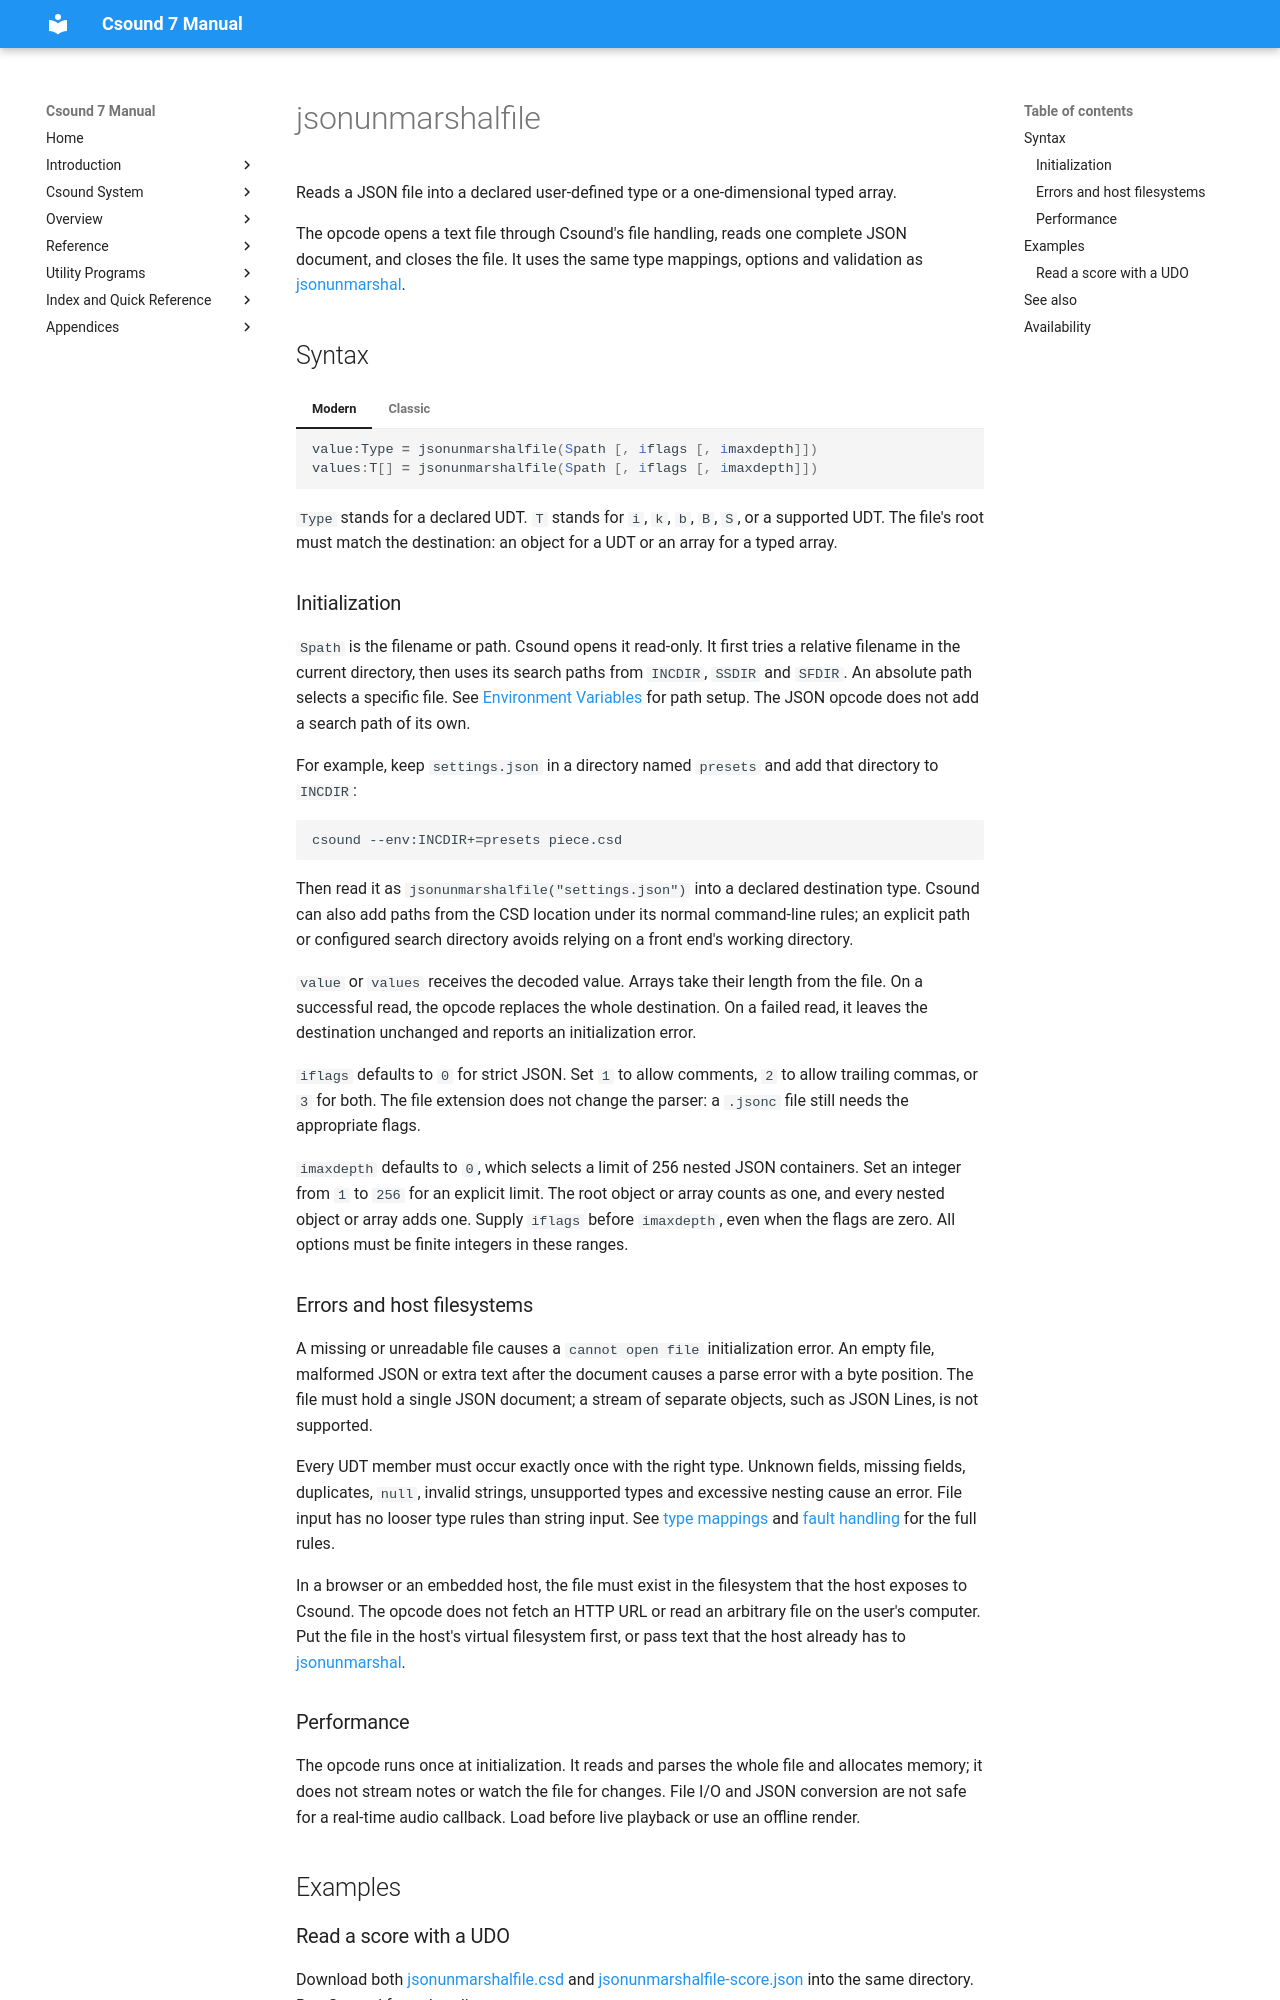

repository: csound/manual · page: opcodes/jsonunmarshalfile/index.html · generator: mkdocs

<!--
id:jsonunmarshalfile
category:Signal I/O:File I/O
-->
# jsonunmarshalfile

Reads a JSON file into a declared user-defined type or a one-dimensional typed array.

The opcode opens a text file through Csound's file handling, reads one complete JSON document, and closes the file. It uses the same type mappings, options and validation as [jsonunmarshal](jsonunmarshal.md).

## Syntax

=== "Modern"
    ``` csound-orc
    value:Type = jsonunmarshalfile(Spath [, iflags [, imaxdepth]])
    values:T[] = jsonunmarshalfile(Spath [, iflags [, imaxdepth]])
    ```

=== "Classic"
    ``` csound-orc
    value:Type jsonunmarshalfile Spath [, iflags [, imaxdepth]]
    values:T[] jsonunmarshalfile Spath [, iflags [, imaxdepth]]
    ```

`Type` stands for a declared UDT. `T` stands for `i`, `k`, `b`, `B`, `S`, or a supported UDT. The file's root must match the destination: an object for a UDT or an array for a typed array.

### Initialization

`Spath` is the filename or path. Csound opens it read-only. It first tries a relative filename in the current directory, then uses its search paths from `INCDIR`, `SSDIR` and `SFDIR`. An absolute path selects a specific file. See [Environment Variables](../invoke/environment-variables.md) for path setup. The JSON opcode does not add a search path of its own.

For example, keep `settings.json` in a directory named `presets` and add that directory to `INCDIR`:

``` sh
csound --env:INCDIR+=presets piece.csd
```

Then read it as `jsonunmarshalfile("settings.json")` into a declared destination type. Csound can also add paths from the CSD location under its normal command-line rules; an explicit path or configured search directory avoids relying on a front end's working directory.

`value` or `values` receives the decoded value. Arrays take their length from the file. On a successful read, the opcode replaces the whole destination. On a failed read, it leaves the destination unchanged and reports an initialization error.

`iflags` defaults to `0` for strict JSON. Set `1` to allow comments, `2` to allow trailing commas, or `3` for both. The file extension does not change the parser: a `.jsonc` file still needs the appropriate flags.

`imaxdepth` defaults to `0`, which selects a limit of 256 nested JSON containers. Set an integer from `1` to `256` for an explicit limit. The root object or array counts as one, and every nested object or array adds one. Supply `iflags` before `imaxdepth`, even when the flags are zero. All options must be finite integers in these ranges.
